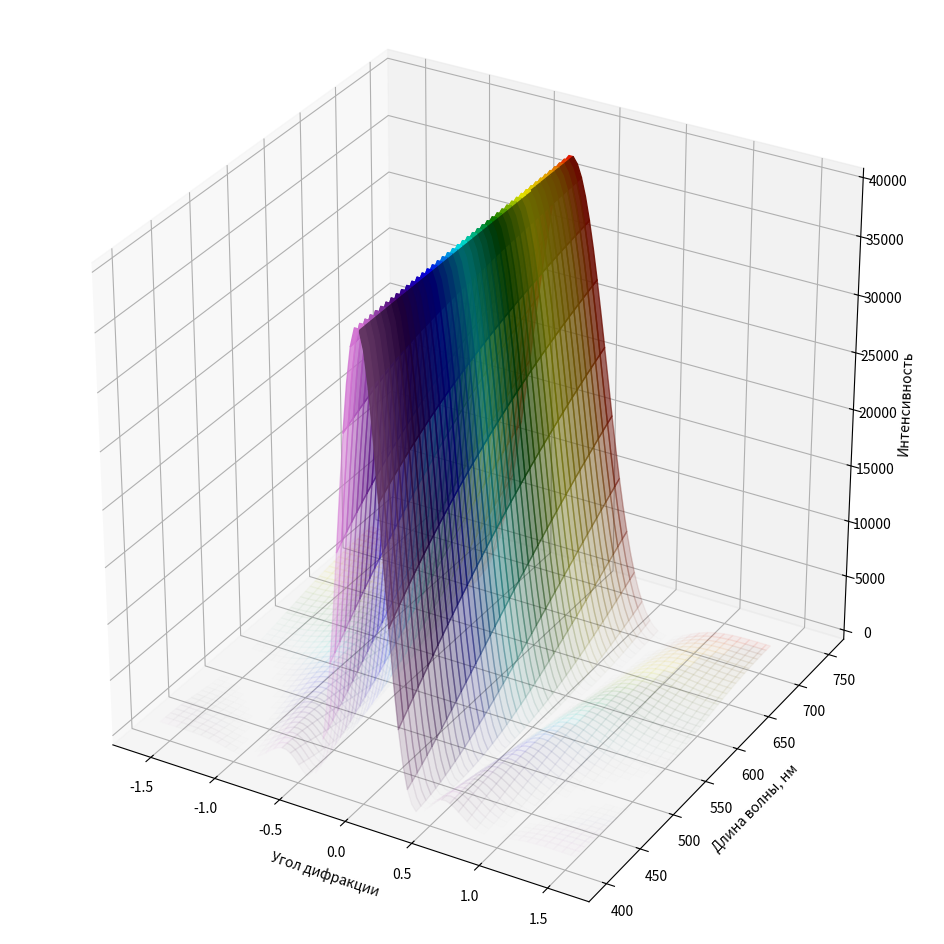
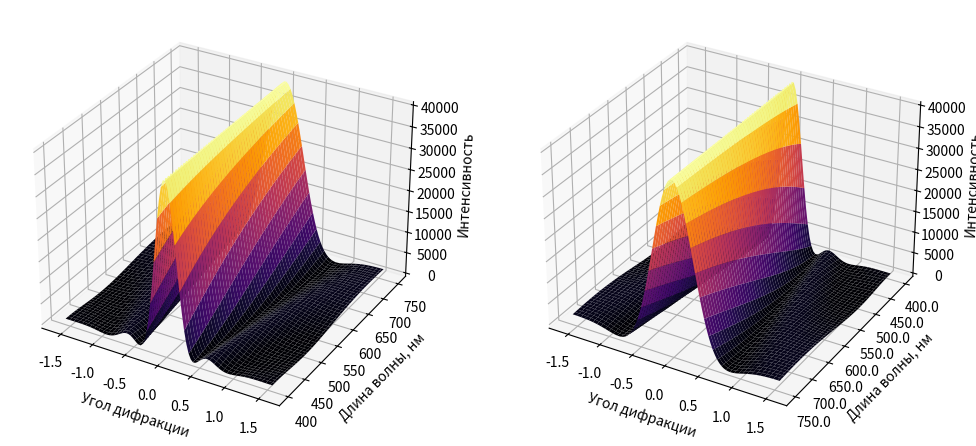

Write the Python code that produced these figures, in order.
import numpy as np
import matplotlib.pyplot as plt
from matplotlib.colors import LinearSegmentedColormap

period = 1.0  # период решетки
total_strokes = 200  # общее число штрихов
d = 5  # ширина щели

theta = np.linspace(-np.pi / 2, np.pi / 2, 100)  # угол дифракции
wavelength = np.linspace(400, 750, 1000)  # длина волны в нм
Theta, Wavelength = np.meshgrid(theta, wavelength)

Intensity = (np.sin(np.pi * period * np.sin(Theta) / Wavelength) ** 2 / \
             ((np.pi * period * np.sin(Theta) / Wavelength) ** 2)) * \
            np.sin(np.pi * total_strokes * d * np.sin(Theta) / Wavelength) ** 2 / \
            np.sin(np.pi * d * np.sin(Theta) / Wavelength) ** 2

Intensity_normalized = Intensity / np.max(Intensity)

cmap = LinearSegmentedColormap.from_list(
    "wavelength_colormap",
    [(0.0, "violet"), (0.15, "indigo"), (0.3, "blue"), (0.45, "cyan"),
     (0.6, "green"), (0.75, "yellow"), (0.9, "orange"), (1.0, "red")]
)


def get_rgba_colors(wavelength, cmap, alpha):
    norm_wavelength = (wavelength - 400) / (700 - 400)
    colors = cmap(norm_wavelength)
    colors[..., -1] = np.where((wavelength < 400) | (wavelength > 700), 0, alpha)
    return colors


fig = plt.figure(figsize=(12, 12))

ax1 = fig.add_subplot(111, projection='3d')
colors1 = get_rgba_colors(Wavelength, cmap, Intensity_normalized)
ax1.plot_surface(Theta, Wavelength, Intensity, facecolors=colors1)
ax1.set_xlabel('Угол дифракции')
ax1.set_ylabel('Длина волны, нм')
ax1.set_zlabel('Интенсивность')

ax1.set_box_aspect([1, 1, 1])

plt.savefig("graph1.png", dpi=500)
plt.show()

fig2 = plt.figure(figsize=(12, 6))

ax1 = fig2.add_subplot(121, projection='3d')
ax1.plot_surface(Theta, Wavelength, Intensity, cmap='inferno')
ax1.set_xlabel('Угол дифракции')
ax1.set_ylabel('Длина волны, нм')
ax1.set_zlabel('Интенсивность')

ax2 = fig2.add_subplot(122, projection='3d')
ax2.plot_surface(Theta, Wavelength[::-1], Intensity, cmap='inferno')
ax2.set_xlabel('Угол дифракции')
ax2.set_ylabel('Длина волны, нм')
ax2.set_zlabel('Интенсивность')

yticks = ax2.get_yticks()
ax2.set_yticklabels(np.flip(yticks))

plt.tight_layout()
plt.savefig("graph2.png", dpi=500)
plt.show()
